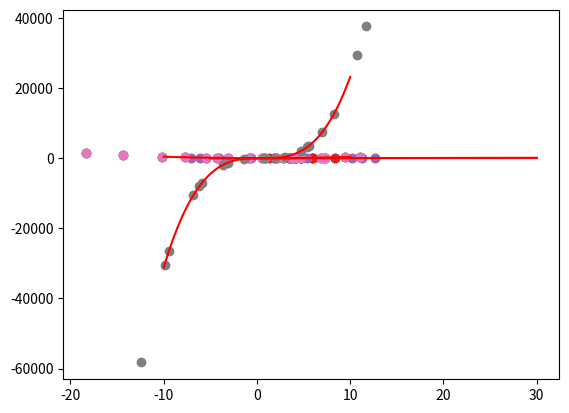

The script that saved this image:
## -*- coding: utf-8 -*-
"""
linear regression H.W
Created on Fri Feb  5 21:41:03 2021

[redacted]
"""
import numpy as np

"""
#Question 1
"""
#Exercise a: Create a vector from 10 random integers 
vector=np.random.randint(low=0,high=100,size=10)
print(vector,'\n')
#Exercise b: Create a vector named x from 10 random floats 
X=np.random.normal(loc=4,scale=5,size=10)
print(X,'\n')
#Exercise c: Create a vector from 5 random multiple of 3 integers 
TimesThree=np.random.randint(low=0,high=100,size=5)*3
print(TimesThree,'\n')
#Exercise d: Choose a random number from the first 10 Fibonacci numbers (?)*
Fib=np.random.choice(np.array([0, 1, 1, 2, 3, 5, 8, 13, 21, 34]),1)
print(Fib,'\n')
#*Not sure what the original exercise meant... 


#%%

"""
#Question 2

"""
import numpy as np
from matplotlib import pyplot as plt
#Exercise a: Create a vector named first_array from x that represents 10 randoms dots on an inclined stright line through the origion
X=np.random.normal(loc=4,scale=5,size=10)
#Exercise b: add "Noise":
first_array= 2*X + np.random.normal(loc=0,scale=1,size=10) ##Y=AX+noise
print(first_array,'\n')
# plt.plot(X, y, 'r')
plt.scatter(X, first_array)
plt.show()
#%%
#Exercise c: Create a second_array similaraly to b (different dots) but not through the origion:
XX=np.random.normal(loc=4,scale=7,size=10)
second_array= 3*XX+np.random.randint(10) + np.random.normal(loc=0,scale=1,size=10) + np.random.randint(low=3,high=12,size=1)*np.ones(10) ##Y=AX+B+noise 
print(second_array,'\n')
plt.scatter(XX, second_array)
plt.show()
 
#%%
#Exercise c: Create a Third_array,20 dots, a parabola (with noise too):
XXX=np.random.normal(loc=0,scale=7,size=20)
third_array= (2*(XXX+np.random.randint(10)))**2 -3*XXX+ np.random.normal(loc=0,scale=1.3,size=20) ##Y=AX^2+BX+noise
print(third_array,'\n')
plt.scatter(XXX, third_array)
plt.show()
#%%
"""
#Question 3

"""
import numpy as np
#Exercise a: Create 2 4x4 matrices
# matrix_a=np.array([[np.random.randint(low=-10,high=10,size=4)],[np.random.randint(low=-10,high=10,size=4)],[np.random.randint(low=-10,high=10,size=4)],[np.random.randint(low=-10,high=10,size=4)]])
matrix_a=np.random.rand(4,4) #and the easy way for float
matrix_b=np.random.randint(low=-10,high=10,size=(4,4)) #and the easy way for int
#Exercise a: multiple 2 4x4 matrices
matmul=matrix_a @ matrix_b
print('Matrix multiplication:\n',matmul)
#Exercise a: Invese and Transpose of exercise b result.
matinv=np.linalg.pinv(matmul)
print('Matrix Inverse:\n',matinv)
mattrans=matmul.T
print('Matrix Transpose:\n',mattrans)

#%%
"""
#Question 4+7

"""
#1 First_array
X1=np.array([np.ones(X.shape[0]), X]).T
# first_array = np.reshape(first_array,[10,1]) #This line is not necessary, but can be activated making sure the shape is as required and using reshape like the question proposed I solved this.
W=np.linalg.pinv(X1.T @ X1 ) @ X1.T @ first_array
plt.scatter(X,first_array)
X1_ls=np.linspace(-5,30,500)
plt.plot(X1_ls,W[1]*(X1_ls)+W[0],'r')
plt.show
print(W)

#%%
"""
#Question 5+7

"""
#2 Second_array
# XX1=np.array([np.ones(XX.shape[0]), XX]).T       #This is how I did it previously, and it works, but will do it with column stack as required
XX1=np.column_stack((np.ones(XX.shape[0]), XX)) 
# second_array = np.reshape(second_array,[10,1])   #This line is not necessary, but can be activated making sure the shape is as required and using reshape like the question proposed I solved this
W2=np.linalg.pinv(XX1.T @ XX1 ) @ XX1.T @ second_array
plt.scatter(XX,second_array)
XX1_ls=np.linspace(-5,30,500)
plt.plot(XX1_ls,W2[1]*(XX1_ls)+W2[0],'r')
plt.show
print(W2)
#%%
"""
#Question 6 +7
"""
XXX1=np.array([np.ones(XXX.shape[0]), XXX, XXX**2]).T
# third_array = np.reshape(third_array,[20,1])      #This line is not necessary, but...
W3=np.linalg.pinv(XXX1.T @ XXX1 ) @ XXX1.T @ third_array
plt.scatter(XXX,third_array)
XXX1_ls=np.linspace(-10,10,20)
plt.plot(XXX1_ls,W3[2]*XXX1_ls**2+W3[1]*(XXX1_ls)+W3[0],'r')
plt.scatter(XXX, third_array)
plt.show()
print(W3)
#%%
"""
#Question 8
y=a*EXP^(bx^2)+cx

x=[0.08750722,0.01433097,0.30701415,0.35099786,0.80772547,0.16525226,0.46913072,0.690
21229,0.84444625,0.2393042,0.37570761,0.28601187,0.26468939,0.54419358,0.89099501,0.9
591165,0.9496439 ,0.82249202,0.99367066,0.50628823]
y=[4.43317755,4.05940367,6.56546859,7.26952699,33.07774456,4.98365345,9.93031648,20.6
8259753,38.74181668,5.69809299,7.72386118,6.27084933,5.99607266,12.46321171,47.70487
443,65.70793999,62.7767844 ,35.22558438,77.84563303,11.08106882]

Find a,b,c
"""
X=[0.08750722,0.01433097,0.30701415,0.35099786,0.80772547,0.16525226,0.46913072,0.69021229,0.84444625,0.2393042,0.37570761,0.28601187,0.26468939,0.54419358,0.89099501,0.9591165,0.9496439 ,0.82249202,0.99367066,0.50628823]

Y=[4.43317755,4.05940367,6.56546859,7.26952699,33.07774456,4.98365345,9.93031648,20.68259753,38.74181668,5.69809299,7.72386118,6.27084933,5.99607266,12.46321171,47.70487443,65.70793999,62.7767844 ,35.22558438,77.84563303,11.08106882]

X_train = np.array(X)
Y_log_train = np.log(np.array(Y))

XX_train = np.column_stack((X_train,X_train**2 ))
XX_train = np.column_stack((np.ones(XX_train.shape[0]),XX_train))

W_log = np.linalg.inv(XX_train.T @ XX_train ) @ XX_train.T @ Y_log_train

print(W_log)
#%%

"""
How it was solved in the lecture
"""

# create features for order 2 and 3 terms
X=np.random.normal(loc=0,scale=7,size=20)
Y = (3*(X-0.5))**3 + 5*(np.random.randn(20))
XX = np.array([np.ones(X.shape[0]), X, X**2, X**3]).T

# Apply normal equations
W = np.linalg.inv(XX.T @ XX ) @ XX.T @ Y

print(W)
# just a grid of x coordinates
x = np.linspace(-10, 10, 1000)  

# create features for order 2 and 3 terms
xx = np.array([np.ones(x.shape[0]), x, x**2, x**3]).T

# apply hypothesis to feature grid
y = xx @ W.T  

# Plot training points and hypothesis
plt.scatter(X, Y)
plt.plot(x, y, 'r')
plt.show()
